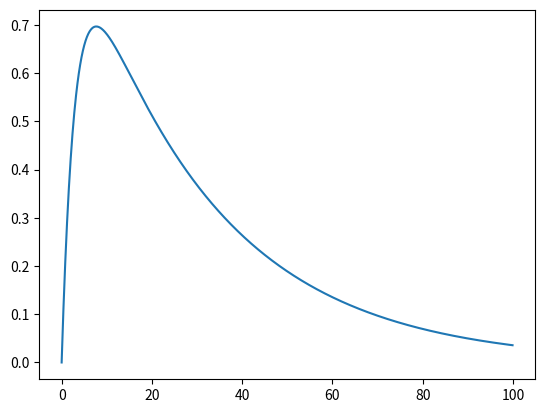

This figure's Python source:
#!/usr/bin/env python3
# SignalFunctions.py
# [redacted]

'''
Mathematical signal functions.
'''

import numpy as np

def dblexp(amp:float, tau_rise:float, tau_decay:float, tdiff:float)->float:
    if tdiff<0: return 0
    return amp*( -np.exp(-tdiff/tau_rise) + np.exp(-tdiff/tau_decay) )

def delayed_pulse(amp:float, tau_delay:float, tau_pulse:float, tdiff:float)->float:
    if tdiff<tau_delay: return 0
    if tdiff<(tau_delay+tau_pulse): return amp
    return 0

def convolve_1d(signal:np.array, kernel:np.array)->list:
    kernel = kernel[::-1]
    # Could normalize a bit by dividing kernel by len(kernel)...
    return [
        np.dot(
            signal[max(0,i):min(i+len(kernel),len(signal))],
            kernel[max(-i,0):len(signal)-i*(len(signal)-len(kernel)<i)],
        )
        for i in range(1-len(kernel),len(signal))
    ]

if __name__ == '__main__':
    import matplotlib.pyplot as plt

    amp = 1.0
    tau_rise = 3 # ms
    tau_decay = 30 # ms

    v = []
    t = []
    for i in range(0, 1000):
        t_i = 0.1*i # ms
        t.append(t_i)
        v.append(dblexp(amp, tau_rise, tau_decay, t_i))

    print('Max amplitude: '+str(max( [abs(max(v)), abs(min(v))] )) )
    plt.plot(t, v)
    plt.show()
